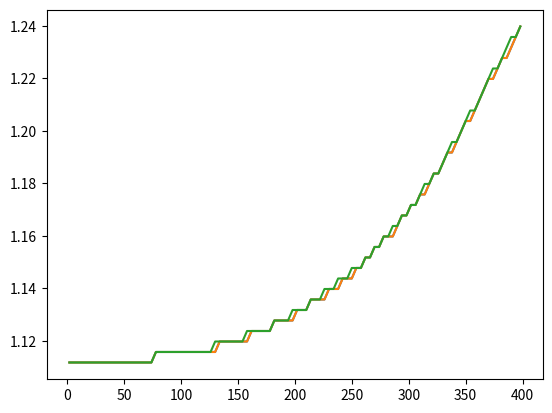

Write Python code to recreate this figure.
import time
import matplotlib.pyplot as plt
import random


def insertionSort(array):
    for step in range(1, len(array)):
        key = array[step]
        j = step - 1

        # Compare key with each element on the left of it until an element smaller than it is found
        # For descending order, change key<array[j] to key>array[j].
        while j >= 0 and key < array[j]:
            array[j + 1] = array[j]
            j = j - 1

        # Place key at after the element just smaller than it.
        array[j + 1] = key
    return time.process_time()
  
N = []
for i in range(2,4*100,4):
    N.append(i)

#Worst case, Avg Case, Best Case
def cases(N):
  wct = []
  bct = []
  act = []
  for i in N:
    # Worst Case
    w = []
    a = []
    b = []
    for j in range(i,0,-1):
      w.append(j)

    wct.append(insertionSort(w))

    # Best Case
    for j in range(1,j+1):
      b.append(j)

    bct.append(insertionSort(b))

    # Avg Case
    for j in range(0,i):
      a.append(random.randrange(1,100))

    act.append(insertionSort(a))

  return wct,bct,act



#Ploting
wt,bt,at = cases(N)
plt.plot(N,wt)
plt.plot(N,bt)
plt.plot(N,at)
plt.show()
